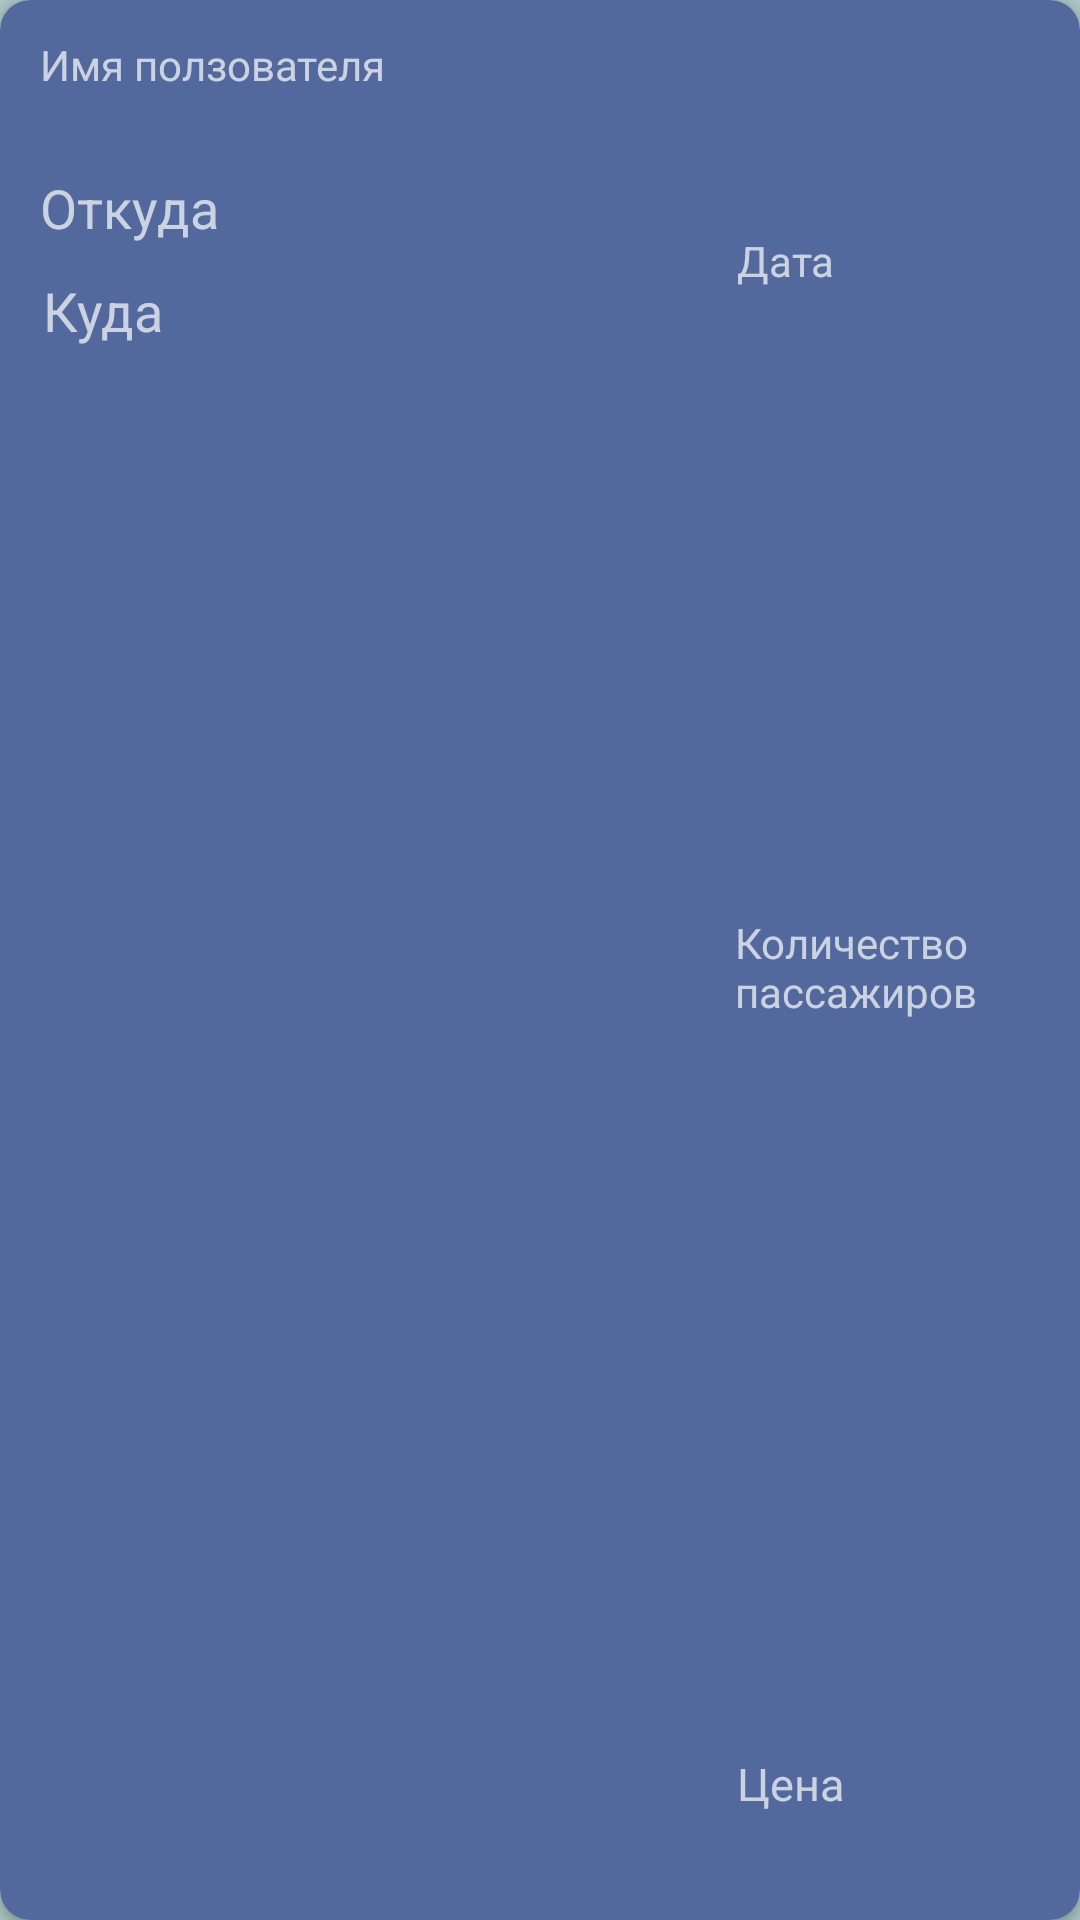

The Android layout XML behind this screen, and the referenced resources:
<!-- AndroidManifest.xml: application theme AppCompat -->
<!-- res/layout/user_element_all_item.xml -->
<?xml version="1.0" encoding="utf-8"?>
<androidx.cardview.widget.CardView xmlns:android="http://schemas.android.com/apk/res/android"
    xmlns:tools="http://schemas.android.com/tools"
    android:layout_width="match_parent"
    android:layout_height="wrap_content"
    app:cardCornerRadius="10dp"
    android:layout_margin="10dp"
    android:id="@+id/main_cardview"
    xmlns:app="http://schemas.android.com/apk/res-auto"
    app:cardBackgroundColor="#53699E">

    <androidx.constraintlayout.widget.ConstraintLayout
        android:layout_width="match_parent"
        android:layout_height="match_parent">

        <TextView
            android:id="@+id/text1"
            android:layout_width="100dp"
            android:layout_height="35dp"
            android:layout_margin="10dp"
            android:text="Цена"
            android:textSize="15sp"
            app:layout_constraintBottom_toBottomOf="parent"
            app:layout_constraintEnd_toEndOf="parent"
            app:layout_constraintHorizontal_bias="0.982"
            app:layout_constraintStart_toStartOf="parent"
            app:layout_constraintTop_toTopOf="parent"
            app:layout_constraintVertical_bias="0.982" />

        <TextView
            android:id="@+id/text2"
            android:layout_width="240dp"
            android:layout_height="wrap_content"
            android:layout_margin="10dp"
            android:layout_marginTop="8dp"
            android:text="Откуда"
            android:textSize="18sp"
            app:layout_constraintEnd_toEndOf="parent"
            app:layout_constraintHorizontal_bias="0.032"
            app:layout_constraintStart_toStartOf="parent"
            app:layout_constraintTop_toBottomOf="@+id/text5" />

        <TextView
            android:id="@+id/text3"
            android:layout_width="240dp"
            android:layout_height="wrap_content"
            android:layout_margin="10dp"
            android:text="Куда"
            android:textSize="18sp"
            app:layout_constraintTop_toBottomOf="@+id/text2"
            app:layout_constraintEnd_toEndOf="parent"
            app:layout_constraintHorizontal_bias="0.043"
            app:layout_constraintStart_toStartOf="parent"
            app:layout_constraintVertical_bias="0.991" />

        <TextView
            android:id="@+id/text4"
            android:layout_width="100dp"
            android:layout_height="wrap_content"
            android:layout_margin="10dp"
            android:text="Количество пассажиров"
            app:layout_constraintBottom_toBottomOf="parent"
            app:layout_constraintEnd_toEndOf="parent"
            app:layout_constraintHorizontal_bias="0.979"
            app:layout_constraintStart_toStartOf="parent"
            app:layout_constraintTop_toTopOf="parent"
            app:layout_constraintVertical_bias="0.504" />

        <TextView
            android:id="@+id/text5"
            android:layout_width="200dp"
            android:layout_height="35dp"
            android:layout_marginTop="12dp"
            android:text="Имя ползователя"
            app:layout_constraintEnd_toEndOf="parent"
            app:layout_constraintHorizontal_bias="0.083"
            app:layout_constraintStart_toStartOf="parent"
            app:layout_constraintTop_toTopOf="parent" />

        <ImageView
            android:id="@+id/text6"
            android:layout_width="35dp"
            android:layout_height="35dp"
            app:layout_constraintBottom_toBottomOf="parent"
            app:layout_constraintEnd_toEndOf="parent"
            app:layout_constraintHorizontal_bias="0.643"
            app:layout_constraintStart_toStartOf="parent"
            app:layout_constraintTop_toTopOf="parent"
            app:layout_constraintVertical_bias="0.128" />

        <TextView
            android:id="@+id/text7"
            android:layout_width="100dp"
            android:layout_height="35dp"
            android:text="Дата"
            app:layout_constraintBottom_toBottomOf="parent"
            app:layout_constraintEnd_toEndOf="parent"
            app:layout_constraintHorizontal_bias="0.945"
            app:layout_constraintStart_toStartOf="parent"
            app:layout_constraintTop_toTopOf="parent"
            app:layout_constraintVertical_bias="0.128" />

    </androidx.constraintlayout.widget.ConstraintLayout>
</androidx.cardview.widget.CardView>
<!-- resources referenced by this layout -->
<resources>
  <style name="AppCompat" parent="Theme.MaterialComponents.NoActionBar">
          <item name="colorPrimary">@color/zvet</item>
          <item name="colorPrimaryDark">#00FFFFFF</item>
          <item name="colorAccent">@color/zvet</item>
          <item name="android:textColorPrimary">@color/zvet</item>
          <item name="android:windowBackground">#aac4c3</item>
          <item name="android:navigationBarColor">#00FFFFFF</item>
          <item name="android:button">@color/zvet</item>
          <item name="windowActionBar">false</item>
          <item name="windowNoTitle">true</item>
      </style>
  <color name="zvet">#649991</color>
</resources>
